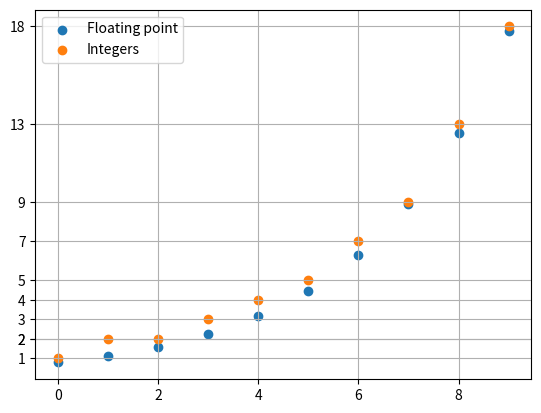

This chart was generated by the following Python code:
import numpy as np
import math
import matplotlib.pyplot as plt

# x = np.arange(1, 30, step=1)
# np.pi/4 * math.sqrt(2**n_variables)
x = np.arange(10).tolist()
y = [np.pi/4 * math.sqrt(2**n) for n in range(0, 10)]

y_rounded = [math.ceil(n) for n in y]

plt.scatter(x = x, y = y, label="Floating point")
plt.scatter(x = x, y = y_rounded, label="Integers")
plt.legend()
plt.yticks(y_rounded)
plt.grid(True)
plt.show()

